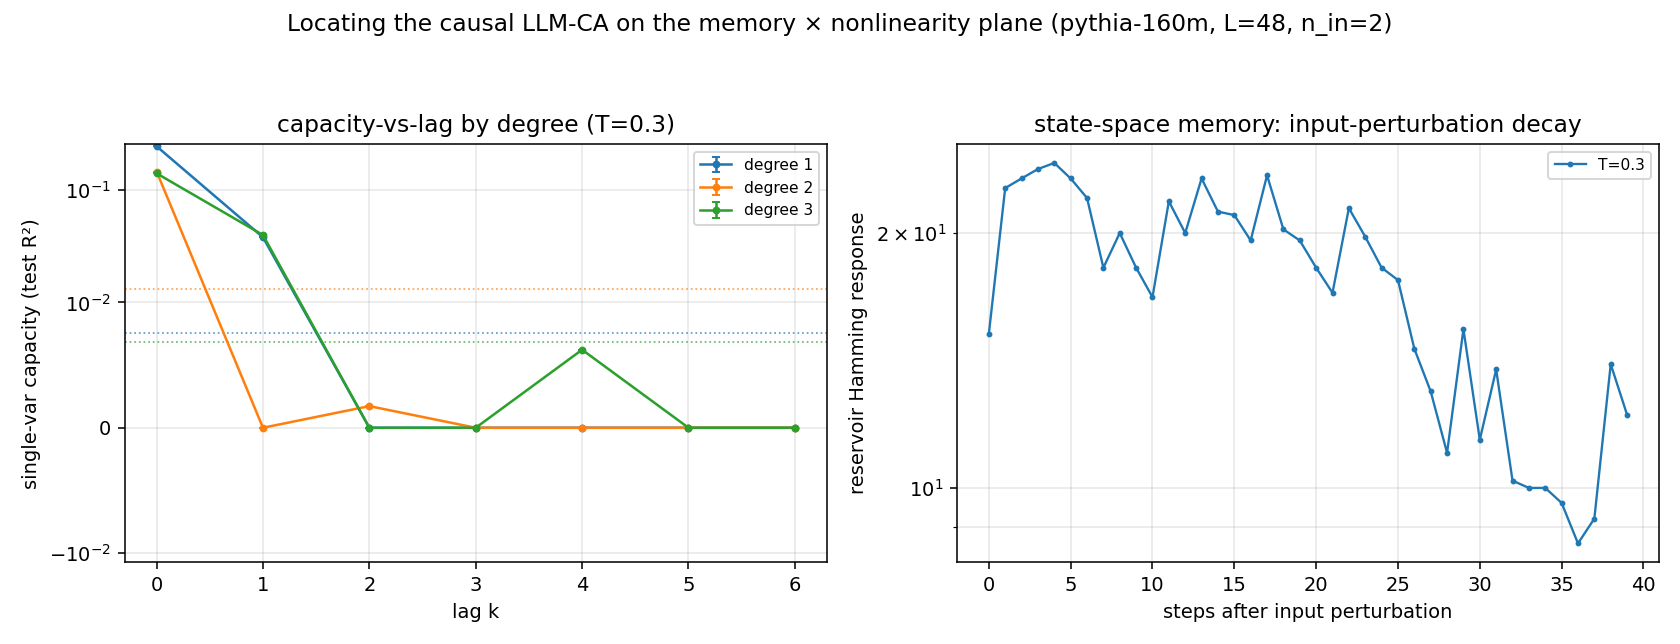

Values plotted in this chart, from the file beside it:
temp, degree, lag, capacity_mean, capacity_std, floor
0.3, 1, 0, 0.2417, 0.0, 0.007591
0.3, 1, 1, 0.03776, 0.0, 0.007591
0.3, 1, 2, 0.0, 0.0, 0.007591
0.3, 1, 3, 0.0, 0.0, 0.007591
0.3, 1, 4, 0.0, 0.0, 0.007591
0.3, 1, 5, 0.0, 0.0, 0.007591
0.3, 1, 6, 0.0, 0.0, 0.007591
0.3, 2, 0, 0.1445, 0.0, 0.01301
0.3, 2, 1, 0.0, 0.0, 0.01301
0.3, 2, 2, 0.001726, 0.0, 0.01301
0.3, 2, 3, 0.0, 0.0, 0.01301
0.3, 2, 4, 0.0, 0.0, 0.01301
0.3, 2, 5, 0.0, 0.0, 0.01301
0.3, 2, 6, 0.0, 0.0, 0.01301
0.3, 3, 0, 0.1392, 0.0, 0.006867
0.3, 3, 1, 0.03955, 0.0, 0.006867
0.3, 3, 2, 0.0, 0.0, 0.006867
0.3, 3, 3, 0.0, 0.0, 0.006867
0.3, 3, 4, 0.006223, 0.0, 0.006867
0.3, 3, 5, 0.0, 0.0, 0.006867
0.3, 3, 6, 0.0, 0.0, 0.006867
